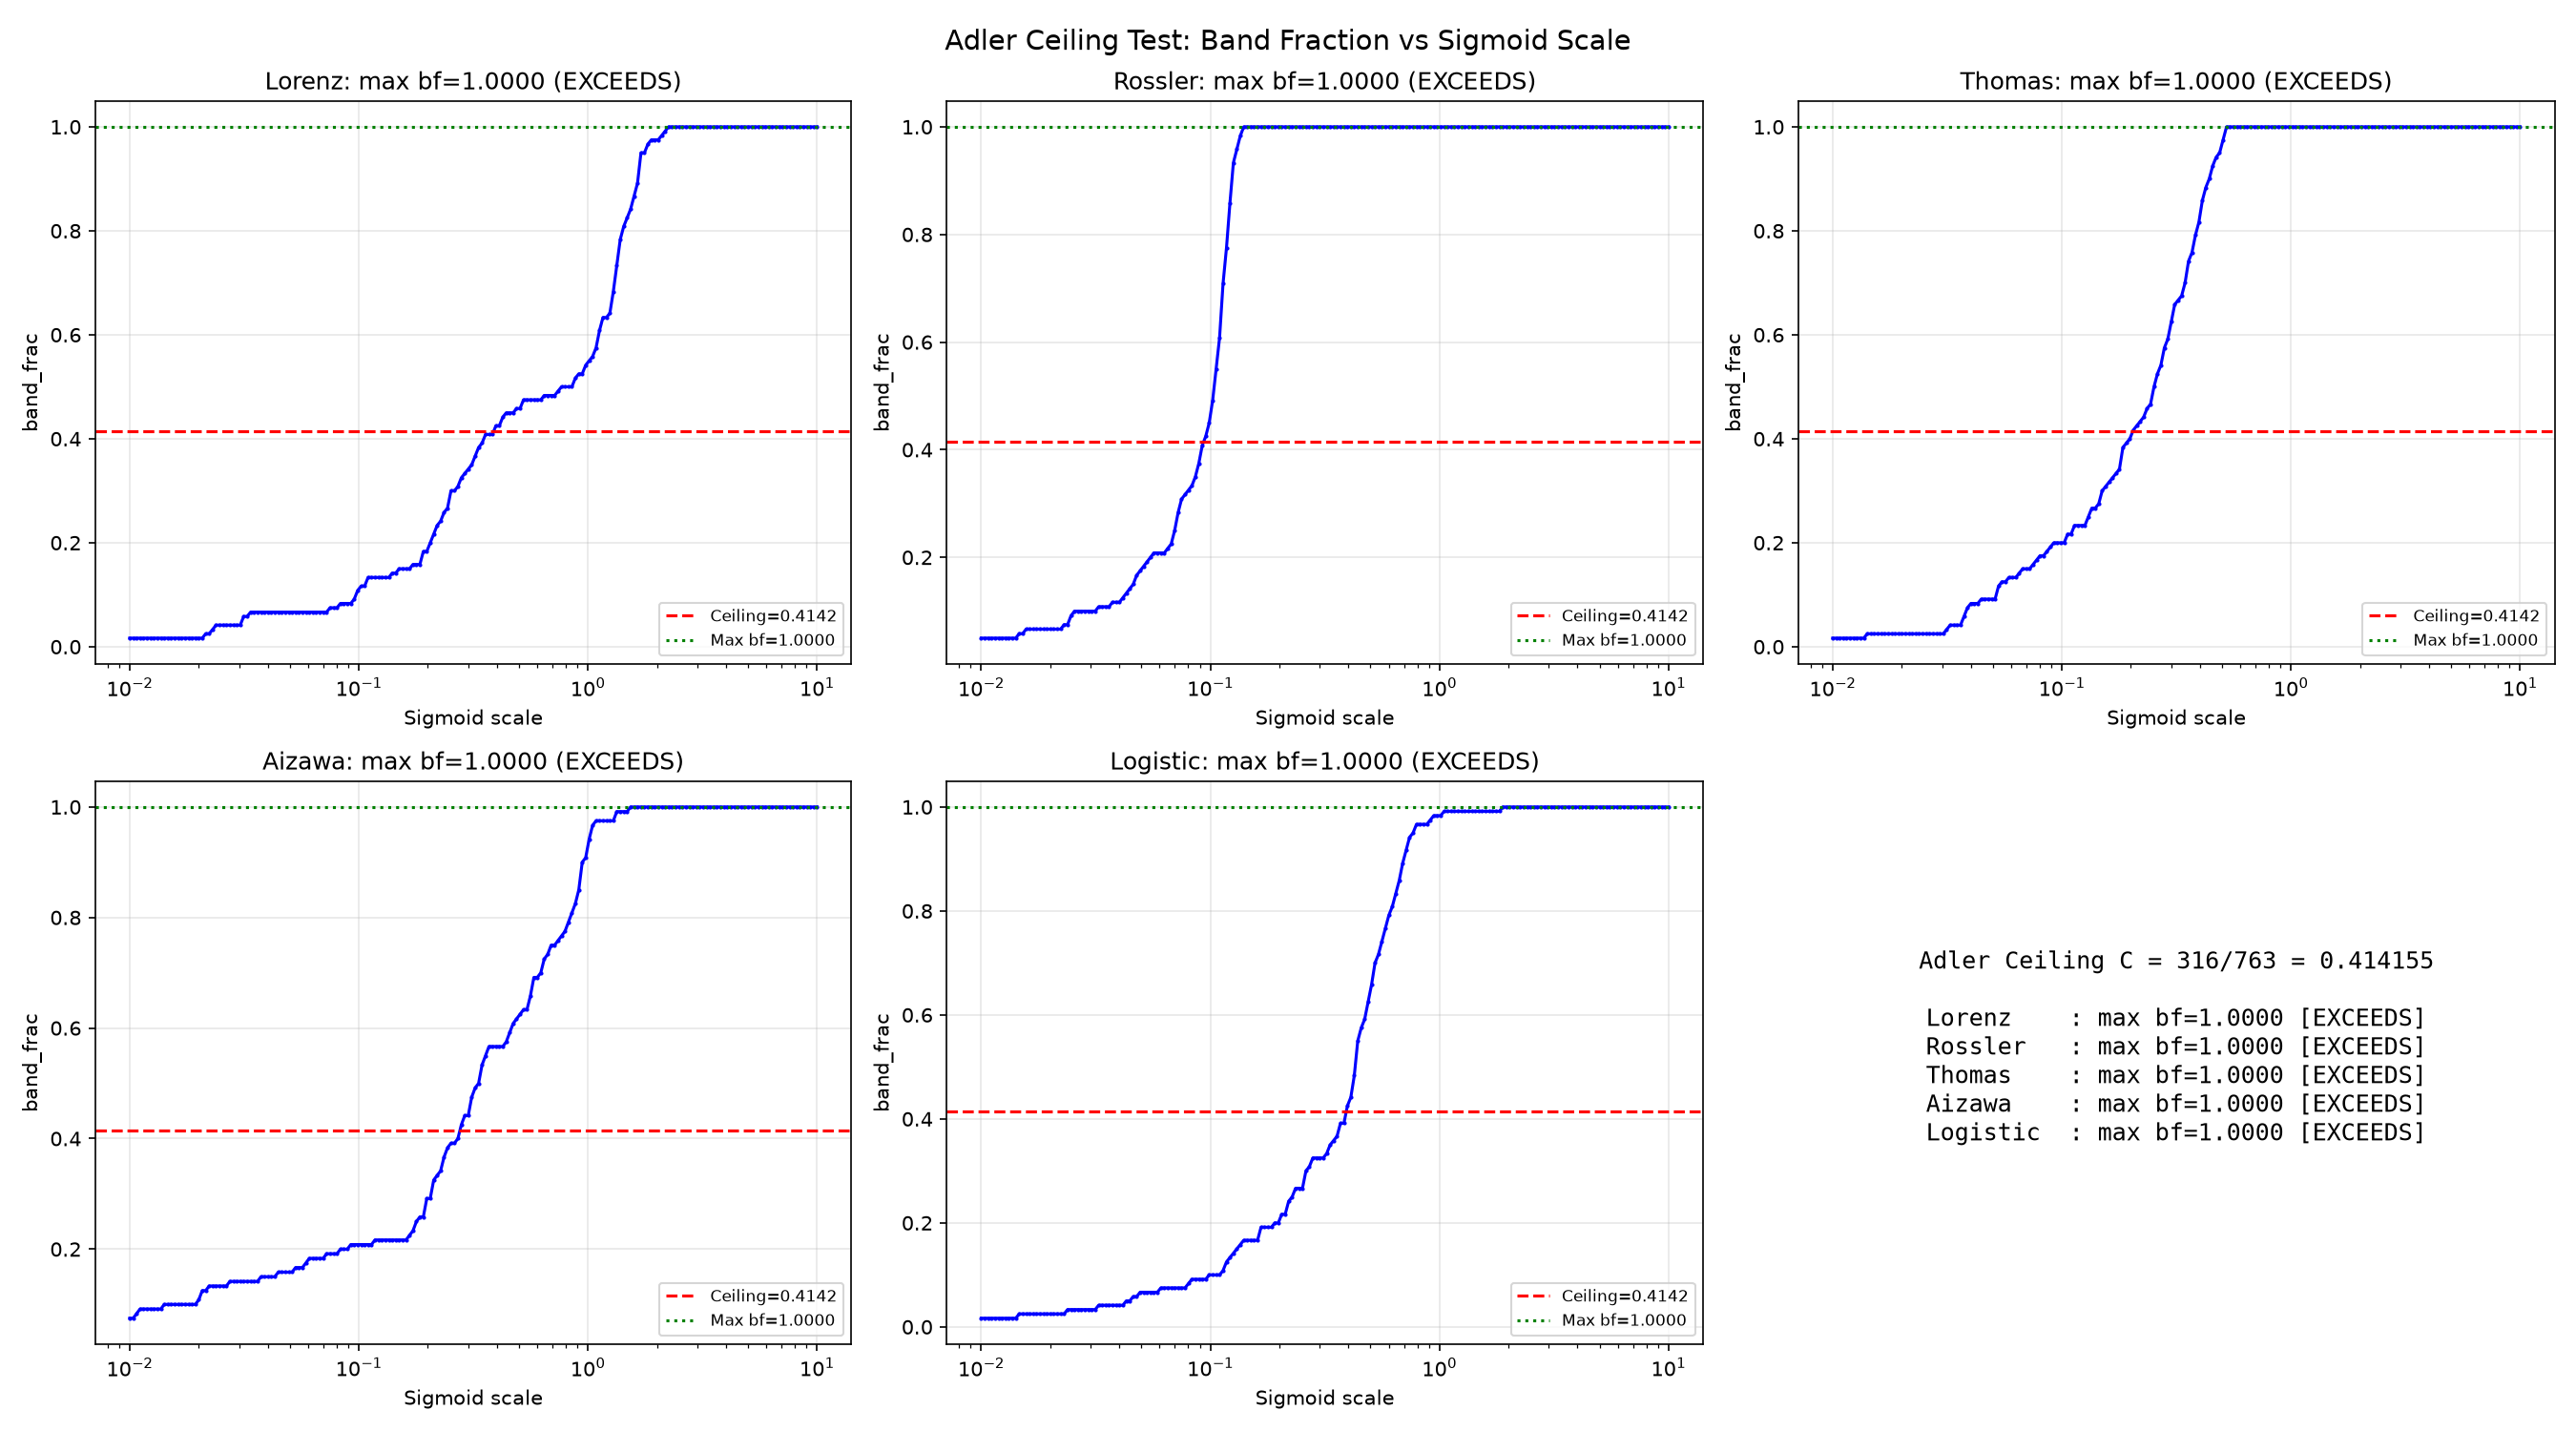

The script that saved this image:
import numpy as np
import matplotlib
matplotlib.use('Agg')
import matplotlib.pyplot as plt
import json

ADLER_CEILING = 316/763

# Load saved Lyapunov data
with open('adler_ceiling_proper_results.json') as f:
    raw = json.load(f)

# Extract lambda arrays
systems = {}
for name in raw:
    lams = np.array(raw[name]['lambdas'])
    systems[name] = lams
    print(f"{name}: {len(lams)} points, lam range [{lams.min():.4f}, {lams.max():.4f}]")

# Sigmoid order parameter: R = 1/(1+exp(lambda/scale))
# R -> 0 when lambda >> 0 (chaotic), R -> 1 when lambda << 0 (ordered)
# band_frac = fraction of params where R in [0.3, 0.7]

scales = np.logspace(-2, 1, 200)  # 0.01 to 10

fig, axes = plt.subplots(2, 3, figsize=(18, 10))
fig.suptitle('Adler Ceiling Test: Band Fraction vs Sigmoid Scale', fontsize=14)

all_results = {}

for ax, (name, lams) in zip(axes.flat, systems.items()):
    band_fracs = []
    for scale in scales:
        R = 1.0 / (1.0 + np.exp(lams / scale))
        bf = np.sum((R >= 0.3) & (R <= 0.7)) / len(R)
        band_fracs.append(bf)
    band_fracs = np.array(band_fracs)
    
    max_bf = band_fracs.max()
    max_scale = scales[np.argmax(band_fracs)]
    status = 'EXCEEDS' if max_bf > ADLER_CEILING else 'BELOW'
    
    all_results[name] = {
        'max_band_frac': float(max_bf),
        'max_scale': float(max_scale),
        'status': status,
        'band_fracs': band_fracs.tolist(),
        'scales': scales.tolist()
    }
    
    ax.semilogx(scales, band_fracs, 'b.-', markersize=2)
    ax.axhline(ADLER_CEILING, color='red', ls='--', label=f'Ceiling={ADLER_CEILING:.4f}')
    ax.axhline(max_bf, color='green', ls=':', label=f'Max bf={max_bf:.4f}')
    ax.set_title(f'{name}: max bf={max_bf:.4f} ({status})')
    ax.set_xlabel('Sigmoid scale')
    ax.set_ylabel('band_frac')
    ax.legend(fontsize=8)
    ax.grid(True, alpha=0.3)
    
    print(f"  {name:10s}: max band_frac = {max_bf:.4f} at scale={max_scale:.4f} [{status}]")

# Summary panel
axes[1][2].axis('off')
summary_text = f"Adler Ceiling C = 316/763 = {ADLER_CEILING:.6f}\n\n"
for name in systems:
    r = all_results[name]
    summary_text += f"{name:10s}: max bf={r['max_band_frac']:.4f} [{r['status']}]\n"
axes[1][2].text(0.5, 0.5, summary_text, ha='center', va='center',
    fontsize=12, transform=axes[1][2].transAxes, fontfamily='monospace')

plt.tight_layout()
plt.savefig('adler_scale_sweep.png', dpi=150)
print("\nPlot saved: adler_scale_sweep.png")

# Also find the scale that reproduces logistic map band_frac = 0.5306
print("\n=== Calibration: Logistic map band_frac = 0.5306 ===")
logistic_lams = systems['Logistic']
for scale in np.logspace(-3, 2, 10000):
    R = 1.0 / (1.0 + np.exp(logistic_lams / scale))
    bf = np.sum((R >= 0.3) & (R <= 0.7)) / len(R)
    if abs(bf - 0.5306) < 0.005:
        print(f"  Logistic bf={bf:.4f} at scale={scale:.6f}")
        # Apply same scale to all systems
        print(f"\n  Applying scale={scale:.6f} to all systems:")
        for name, lams in systems.items():
            R = 1.0 / (1.0 + np.exp(lams / scale))
            bf = np.sum((R >= 0.3) & (R <= 0.7)) / len(R)
            status = 'EXCEEDS' if bf > ADLER_CEILING else 'BELOW'
            print(f"    {name:10s}: bf={bf:.4f} [{status}]")
        break

print("\n=== Summary ===")
print(f"Adler ceiling: {ADLER_CEILING:.6f}")
any_exceeds = False
for name in systems:
    r = all_results[name]
    exceeds = r['max_band_frac'] > ADLER_CEILING
    any_exceeds = any_exceeds or exceeds
    print(f"  {name:10s}: max bf={r['max_band_frac']:.4f} at scale={r['max_scale']:.4f} [{'EXCEEDS' if exceeds else 'BELOW'}]")
print(f"\nAny continuous system exceeds ceiling: {any_exceeds}")

with open('adler_scale_sweep_results.json', 'w') as f:
    json.dump(all_results, f, indent=2)
print("Results saved")
